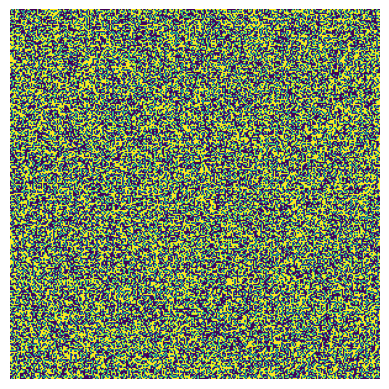

Python code for this plot:
'''
Conway's Game of Life
A zero player game in a 2D grid
Each cell has a state: Dead or Alive
Natural choice will decide the fate of the cells

Grid example:
				|x-1, y-1	x, y-1	x+1, y-1|
				|x-1, y		x, y	x+1, y	|
				|x-1, y+1	x, y+1	x+1, y+1|

Game Rules: Depending on the state of the cell, the cell can
		either go to the next generation and tell the story
		or die. If it's dead, magic can revive it.

		If the cell is alive, but has less than 2 neighbours
		*dead*
		If the cell is alive, but has more than 3 neighbours
		*dead*
		If the cell is alive, but has 2 or 3 neighbours
		*idle*
		If the cell is dead, and has exactly 3 neighbours
		*back to life*
'''

from random import randint
import matplotlib.pyplot as plt
import matplotlib.animation as animation

def generate_world(N):
    '''
    Generates a random world for the game
    '''
    world = list()
    #this can be easily improved using numpy
    for _ in range(N):
        world.append([randint(0, 1) for __ in range(N)])

    return world

def update_cell(frames, screen, world, N):
    '''
    Updates each cell according to the game rules
    Alive -> 1
    Dead -> 0
    '''
    new_world = world.copy()
    for x in range(N):
        for y in range(N):
            neighbours = (world[(x-1) % N][(y-1) % N] + world[x][(y-1) % N] +
                          world[(x+1) % N][(y-1) % N] + world[(x-1) % N][y] +
                          world[(x+1) % N][y] + world[(x-1) % N][(y+1) % N] +
                          world[x][(y+1) % N] + world[(x+1) % N][(y+1) % N])

            #if the cell is active
            if world[x][y] == 1:
                if neighbours > 3 or neighbours < 2:
                    new_world[x][y] = 0

            #if the cell is dead
            else:
                if neighbours == 3:
                    new_world[x][y] = 1

    screen.set_data(new_world)
    world = new_world
    return screen

def main():
    '''
    Loads the game
    '''
    #variable must be global for it to work
    global ani
    N = 300          #size of the world, be careful modifying this
    world = generate_world(N)   #generates a world

    figure, ax = plt.subplots()     #creates the figure and multiple subplots
    screen = ax.imshow(world)       #displays the image formed by the world
    ani = animation.FuncAnimation(figure, update_cell,
                                  fargs=(screen, world, N))

    plt.axis("off")
    plt.show()

main()
